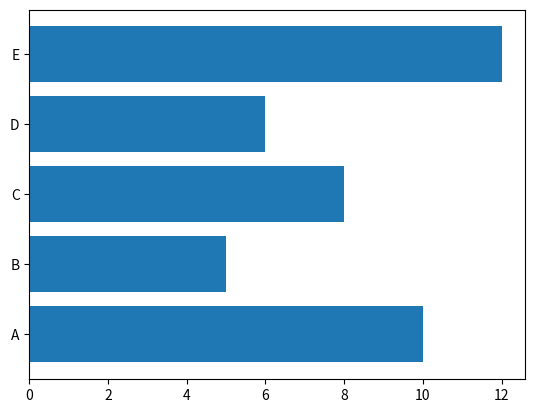

Recreate this plot in Python.
import matplotlib.pyplot as plt
x = ['A','B','C','D','E']
y = [10,5,8,6,12]
plt.barh(x, y)
plt.show()
